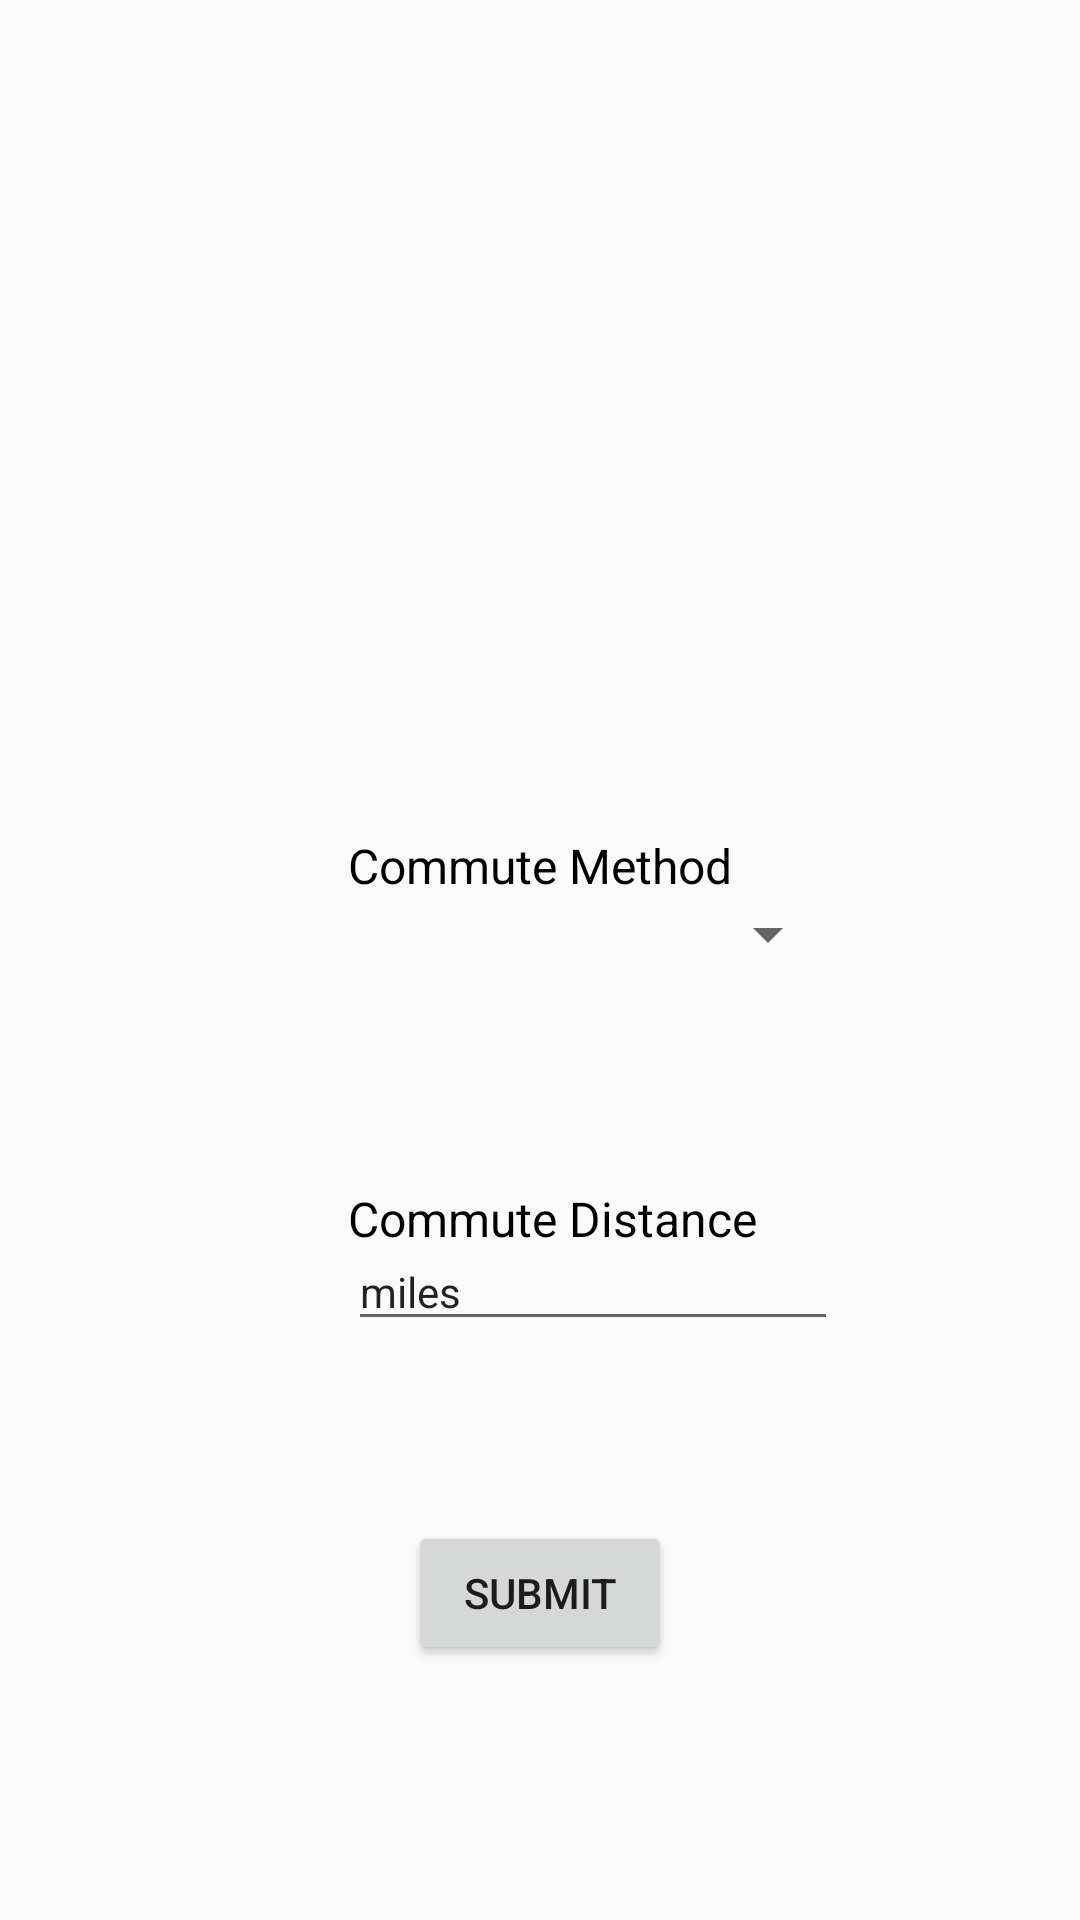

The Android layout XML behind this screen, and the referenced resources:
<!-- AndroidManifest.xml: activity theme Theme.AppCompat.Light.NoActionBar -->
<!-- res/layout/activity_commute_entry.xml -->
<?xml version="1.0" encoding="utf-8"?>
<RelativeLayout xmlns:app="http://schemas.android.com/apk/res-auto"
    xmlns:tools="http://schemas.android.com/tools"
    xmlns:android="http://schemas.android.com/apk/res/android"
    android:layout_width="match_parent"
    android:layout_height="match_parent"
    tools:context="jasonngor.com.sustainabilitylifestylescorecard.CommuteEntryActivity">

    <TextView
        android:id="@+id/commute_method_textbox"
        android:layout_width="wrap_content"
        android:layout_height="wrap_content"
        android:layout_above="@+id/commute_method_spinner"
        android:layout_centerHorizontal="true"
        android:gravity="center"
        android:text="Commute Method"
        android:textColor="@color/colorBlack"
        android:textSize="16dp" />

    <TextView
        android:id="@+id/commute_distance_textbox"
        android:layout_width="wrap_content"
        android:layout_height="wrap_content"
        android:layout_alignBottom="@+id/et_commute_distance"
        android:layout_alignStart="@+id/commute_method_textbox"
        android:layout_marginBottom="30dp"
        android:gravity="center"
        android:text="Commute Distance"
        android:textColor="@color/colorBlack"
        android:textSize="16dp" />


    <EditText
        android:id="@+id/et_commute_distance"
        android:layout_width="wrap_content"
        android:layout_height="wrap_content"
        android:layout_above="@+id/button_login"
        android:layout_alignStart="@+id/commute_distance_textbox"
        android:layout_marginBottom="60dp"
        android:ems="10"
        android:inputType="textPersonName"
        android:text="miles"
        android:textSize="14sp"
        tools:layout_editor_absoluteX="110dp"
        tools:layout_editor_absoluteY="165dp" />

    <Button
        android:id="@+id/button_login"
        android:layout_width="wrap_content"
        android:layout_height="wrap_content"
        android:layout_alignParentBottom="true"
        android:layout_centerHorizontal="true"
        android:layout_marginBottom="85dp"
        android:text="Submit"
        tools:layout_editor_absoluteX="146dp"
        tools:layout_editor_absoluteY="295dp"
        android:onClick="onSubmitCommutePress"/>

    <Spinner
        android:id="@+id/commute_method_spinner"
        android:layout_width="200dp"
        android:layout_height="wrap_content"
        android:layout_above="@+id/commute_distance_textbox"
        android:layout_centerHorizontal="true"
        android:layout_marginBottom="72dp"
        android:spinnerMode="dropdown" />
</RelativeLayout>
<!-- resources referenced by this layout -->
<resources>
  <color name="colorBlack">#000000</color>
</resources>
